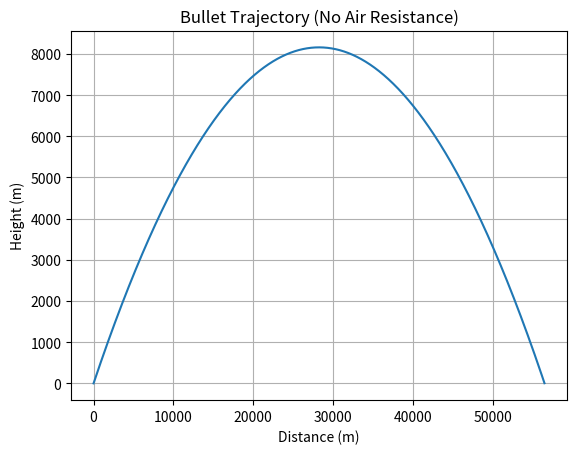

This figure's Python source:
import math
import matplotlib.pyplot as plt

# Initial conditions
v0 = 800              # initial velocity (m/s)
angle = 30            # degrees
g = -9.81             # gravity (m/s^2)

# Convert angle to radians
theta = math.radians(angle)

# Initial velocity components
vx = v0 * math.cos(theta)
vy = v0 * math.sin(theta)

# Initial position
x, y = 0, 0

# Time step
dt = 0.01

# Store trajectory
x_vals = []
y_vals = []

# Simulation loop
while y >= 0:
    x_vals.append(x)
    y_vals.append(y)

    # Update position
    x += vx * dt
    y += vy * dt

    # Update velocity
    vy += g * dt

# Plot the trajectory
plt.plot(x_vals, y_vals)
plt.title("Bullet Trajectory (No Air Resistance)")
plt.xlabel("Distance (m)")
plt.ylabel("Height (m)")
plt.grid()
plt.show()
